Photos from the image-classification dataset "recortes" in the GitHub repository Dxnn017/fruit-detector-pricer. Its 10 classes are: apple red 1, banana 1, cantaloupe 2, cocos 1, granadilla 1, kiwi 1, maracuja 1, peach 2, pear forelle 1, pineapple mini 1.

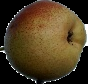
Label: pear forelle 1

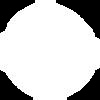
Label: peach 2

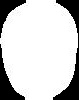
Label: kiwi 1

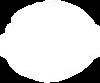
Label: cantaloupe 2

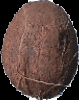
Label: cocos 1

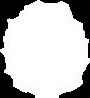
Label: pineapple mini 1
